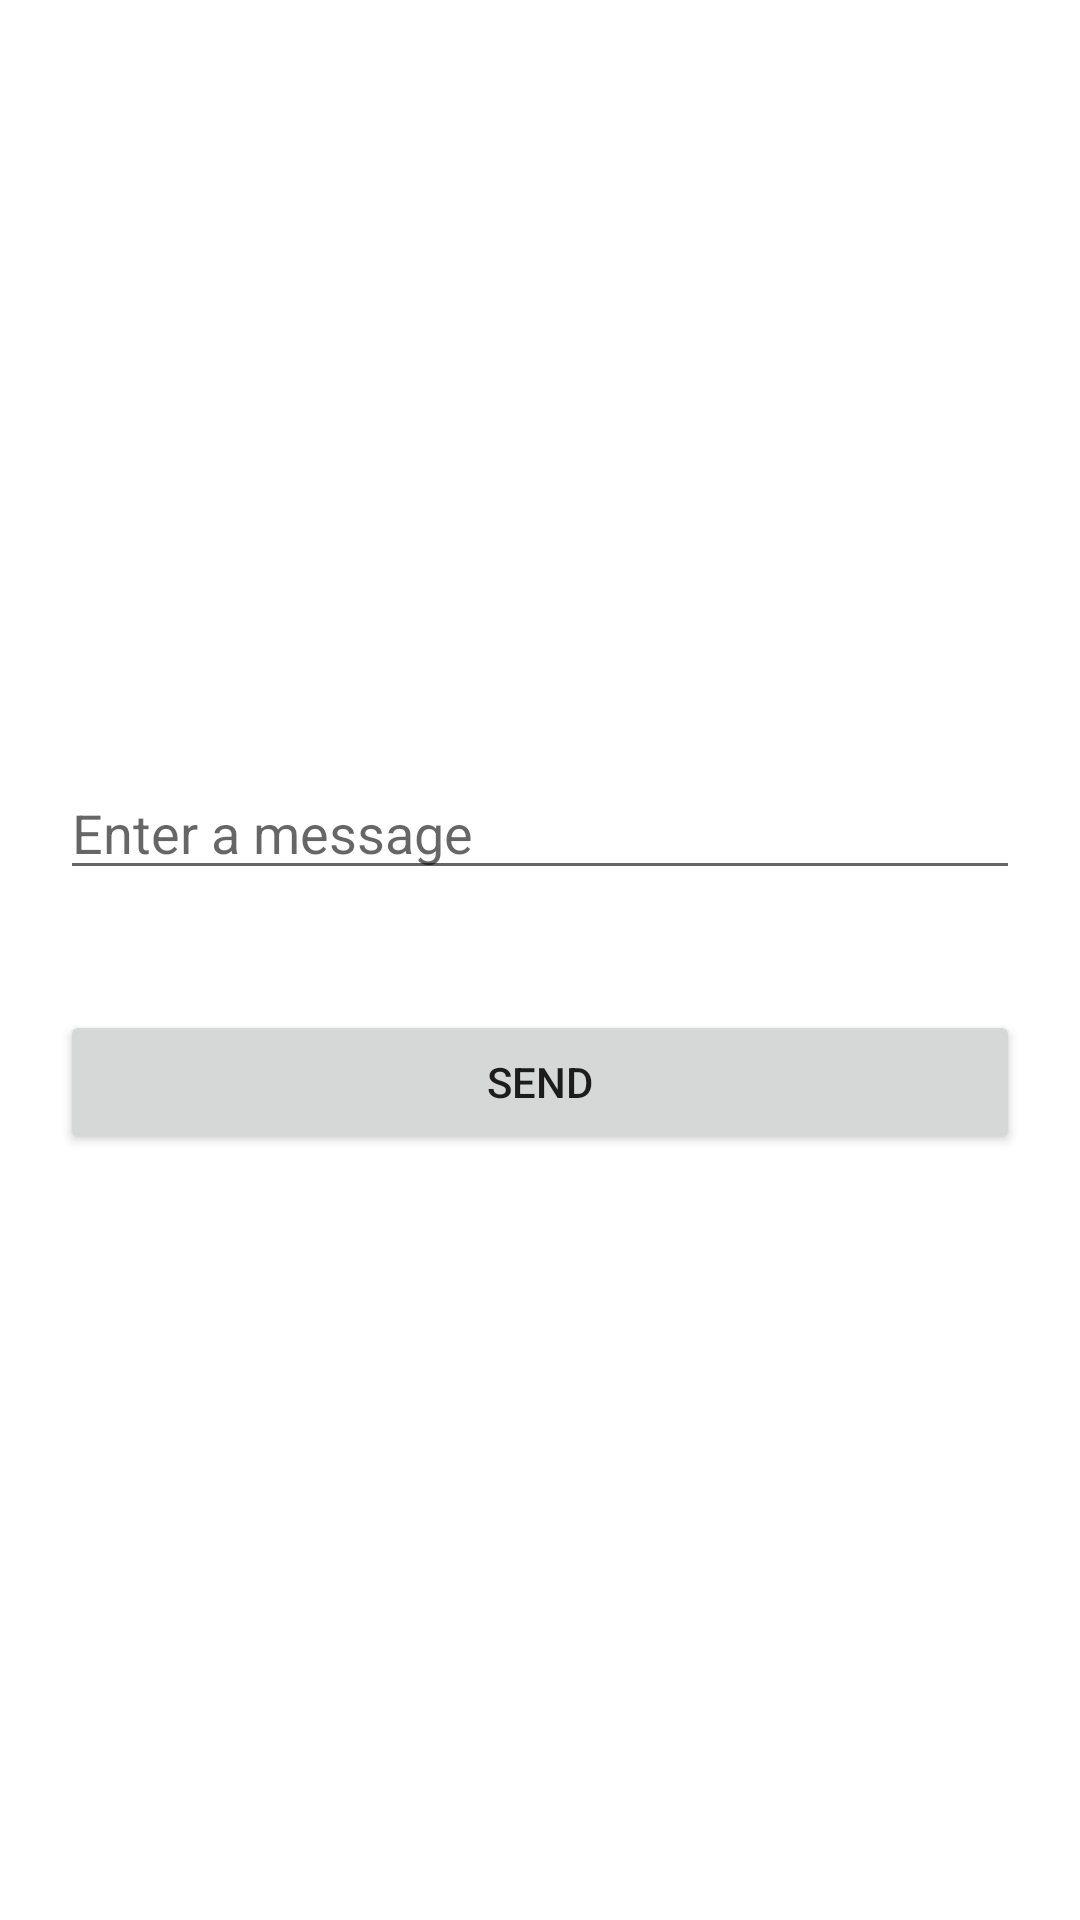

Layout XML and referenced resources for this Android screen:
<!-- AndroidManifest.xml: application theme Theme.CounterApllicatiion -->
<!-- res/layout/activity_activiity_first.xml -->
<?xml version="1.0" encoding="utf-8"?>
<LinearLayout xmlns:android="http://schemas.android.com/apk/res/android"
    xmlns:app="http://schemas.android.com/apk/res-auto"
    xmlns:tools="http://schemas.android.com/tools"
    android:layout_width="match_parent"
    android:layout_height="match_parent"
    android:gravity="center"
    android:orientation="vertical"
    tools:context=".ActiviityFirst">
    
    <EditText
        android:layout_width="match_parent"
        android:layout_height="wrap_content"
        android:layout_margin="20dp"
        android:hint="@string/message"
        android:id="@+id/et"
        />
    <Button
        android:layout_width="match_parent"
        android:layout_margin="20dp"
        android:layout_height="wrap_content"
        android:text="Send"
        android:id="@+id/send"
        />


</LinearLayout>
<!-- resources referenced by this layout -->
<resources>
  <string name="message">Enter a message</string>
  <style name="Theme.CounterApllicatiion" parent="Theme.MaterialComponents.DayNight.DarkActionBar">
          
          <item name="colorPrimary">@color/purple_500</item>
          <item name="colorPrimaryVariant">@color/purple_700</item>
          <item name="colorOnPrimary">@color/white</item>
          
          <item name="colorSecondary">@color/teal_200</item>
          <item name="colorSecondaryVariant">@color/teal_700</item>
          <item name="colorOnSecondary">@color/black</item>
          
          <item name="android:statusBarColor" tools:targetApi="l">?attr/colorPrimaryVariant</item>
          
      </style>
  <color name="purple_500">#FF6200EE</color>
  <color name="purple_700">#FF3700B3</color>
  <color name="white">#FFFFFFFF</color>
  <color name="teal_200">#FF03DAC5</color>
  <color name="teal_700">#FF018786</color>
  <color name="black">#FF000000</color>
</resources>
